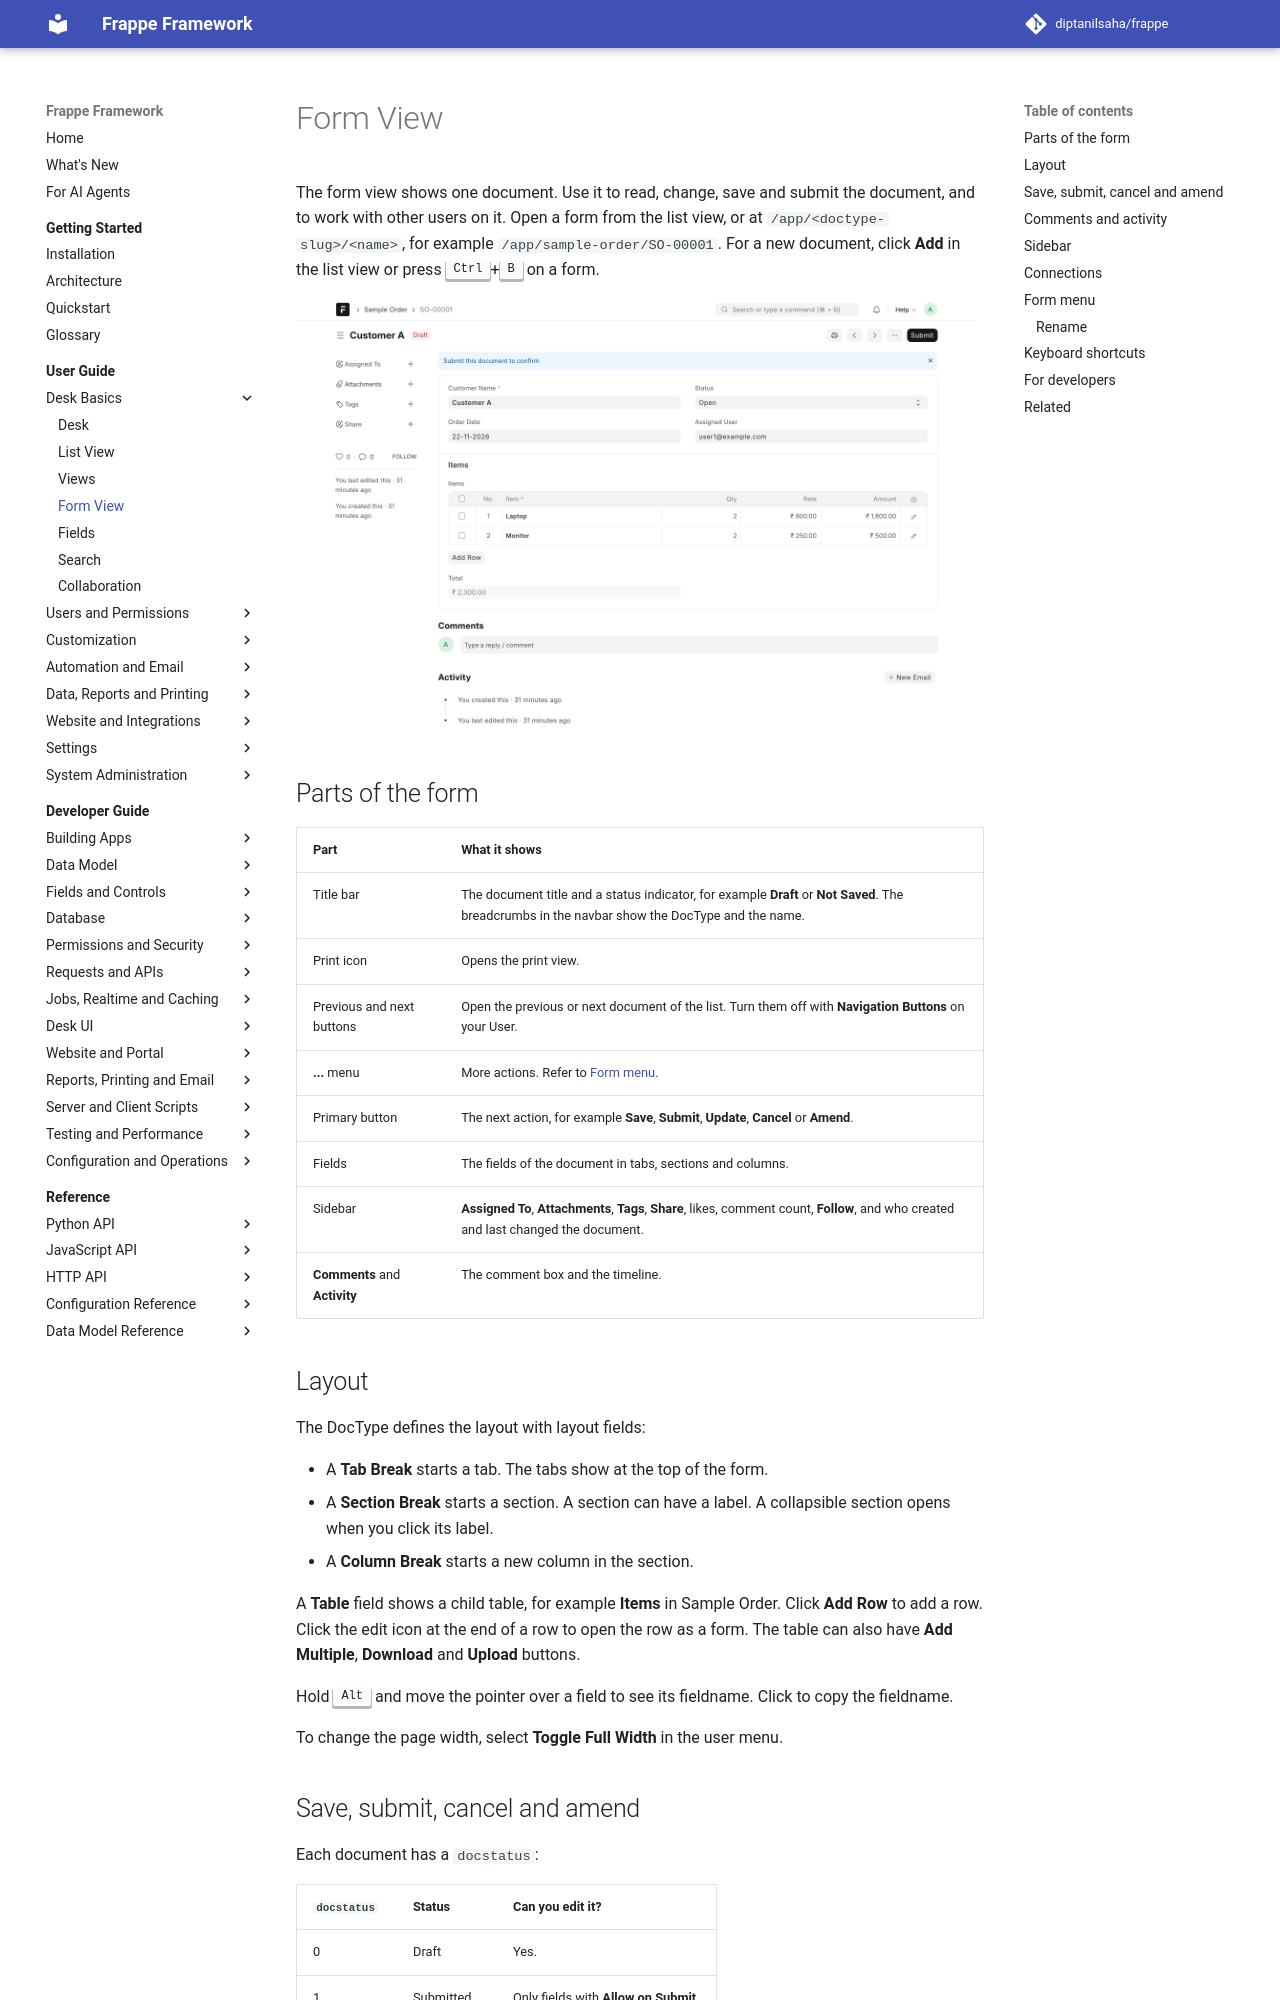

repository: diptanilsaha/frappe · page: v15/user-guide/basics/form-view/index.html · generator: mkdocs

---
title: Form View
description: Read and change one document in the desk form - layout, save, submit, cancel and amend, timeline, attachments, sharing, print, email, links, duplicate, rename and form shortcuts.
version: develop
sources:
  - frappe/public/js/frappe/form/form.js
  - frappe/public/js/frappe/form/toolbar.js
  - frappe/public/js/frappe/form/layout.js
  - frappe/public/js/frappe/form/save.js
  - frappe/public/js/frappe/form/grid_row.js
  - frappe/public/js/frappe/form/dashboard.js
  - frappe/public/js/frappe/form/linked_with.js
  - frappe/public/js/frappe/form/template_manager.js
  - frappe/public/js/frappe/form/sidebar/form_sidebar.js
  - frappe/public/js/frappe/form/sidebar/attachments.js
  - frappe/public/js/frappe/form/templates/form_sidebar.html
  - frappe/public/js/frappe/form/footer/form_timeline.js
  - frappe/model/document.py
  - frappe/model/naming.py
  - frappe/model/meta.py
  - frappe/core/doctype/doctype/doctype.json
  - frappe/core/doctype/document_naming_settings/document_naming_settings.json
---

# Form View

The form view shows one document. Use it to read, change, save and submit the document, and to work with other users on it. Open a form from the list view, or at `/desk/<doctype-slug>/<name>`, for example `/desk/sample-order/SO-00001`. For a new document, click **Add** in the list view or press <kbd>Ctrl</kbd>+<kbd>B</kbd>.

![Form of a Sample Order with the items table, sidebar and activity](../../assets/images/user-guide/form-view.png)

## Parts of the form

| Part | What it shows |
|---|---|
| Title bar | The DocType, the document title and a status indicator, for example **Draft** or **Not Saved**. |
| Previous and next buttons | Open the previous or next document of the list. Turn them off with **Show navigation buttons** on your User. |
| **...** menu | More actions. Refer to [Form menu](#form-menu). |
| Primary button | The next action, for example **Save**, **Submit**, **Update**, **Cancel** or **Amend**. |
| Fields | The fields of the document in tabs, sections and columns. |
| Sidebar | Title, name, print and like icons, **Assign**, **Attachments**, **Tags**, **Share**, and who created and last changed the document. |
| **Comments** and **Activity** | The comment box and the timeline. |

## Layout

The DocType defines the layout with layout fields:

- A **Tab Break** starts a tab. The tabs show at the top of the form.
- A **Section Break** starts a section. A section can have a label. A collapsible section opens when you click its label.
- A **Column Break** starts a new column in the section.

A **Table** field shows a child table, for example **Items** in Sample Order. Click **Add row** to add a row. Click the edit icon at the end of a row to open the row as a form.

Hold <kbd>Alt</kbd> and move the pointer over a field to see its fieldname. Click to copy the fieldname.

Set the width of forms in **My Settings** > **Appearance** > **Layout** (**Compact** or **Full Width**).
